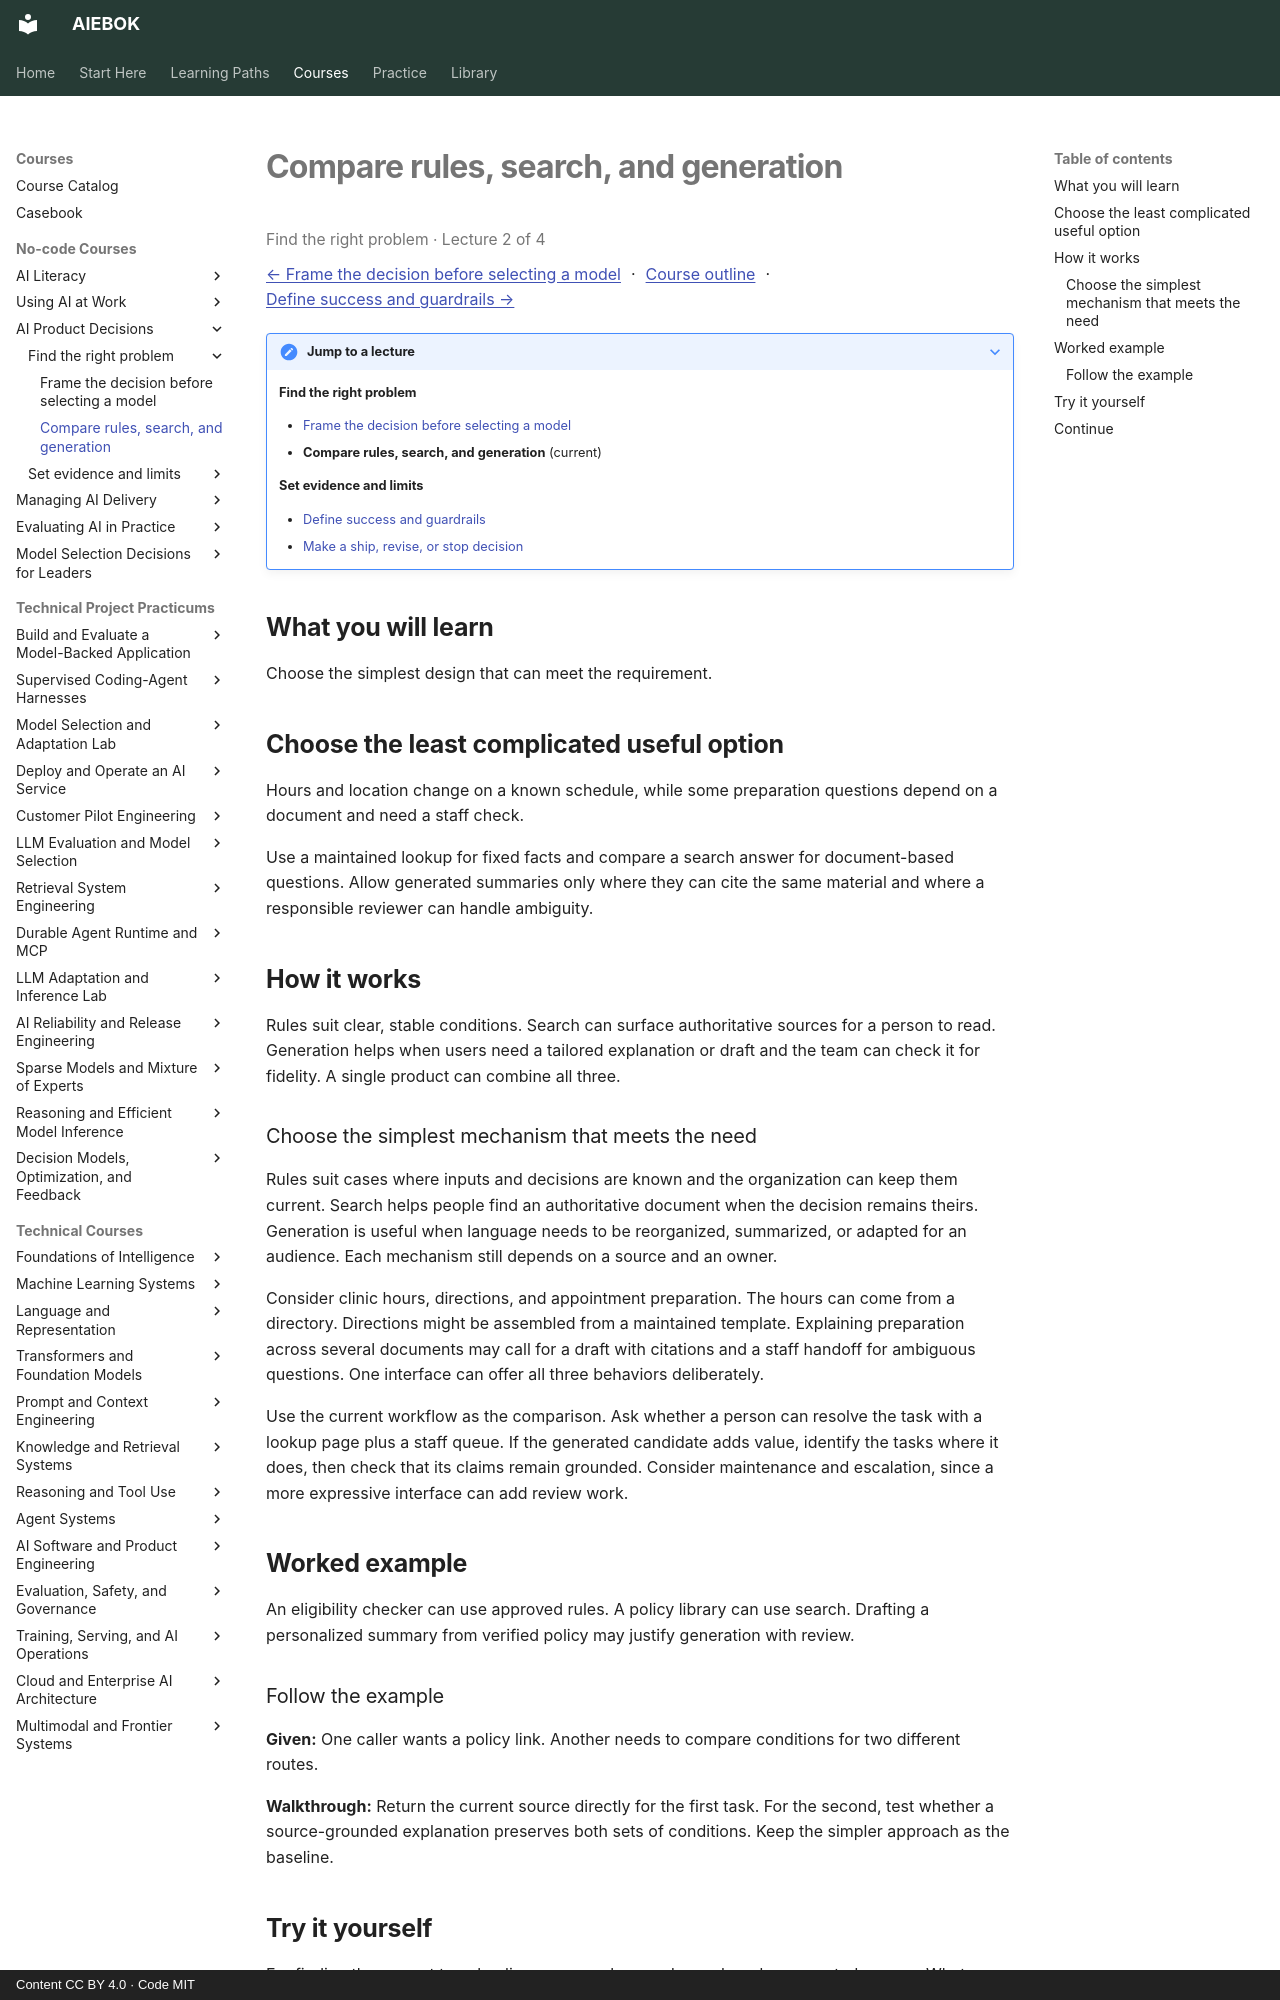

repository: mahalingam-inapp/aiebok · page: courses/ai-product-decisions/02-compare-rules-search-and-generation/index.html · generator: mkdocs · copyright: Content CC BY 4.0 · Code MIT

# Compare rules, search, and generation

<p class="study-position" data-course="ai-product-decisions" data-lecture="02-compare-rules-search-and-generation.md">Find the right problem · Lecture 2 of 4</p>

[← Frame the decision before selecting a model](01-frame-the-decision-before-selecting-a-model.md) · [Course outline](index.md#course-outline){ .study-overview } · [Define success and guardrails →](03-define-success-and-guardrails.md)
{: .study-directions }

??? note "Jump to a lecture"

    **Find the right problem**

    - [Frame the decision before selecting a model](01-frame-the-decision-before-selecting-a-model.md)
    - **Compare rules, search, and generation** (current)

    **Set evidence and limits**

    - [Define success and guardrails](03-define-success-and-guardrails.md)
    - [Make a ship, revise, or stop decision](04-make-a-ship-revise-or-stop-decision.md)

## What you will learn

Choose the simplest design that can meet the requirement.

## Choose the least complicated useful option

Hours and location change on a known schedule, while some preparation questions depend on a document and need a staff check.

Use a maintained lookup for fixed facts and compare a search answer for document-based questions. Allow generated summaries only where they can cite the same material and where a responsible reviewer can handle ambiguity.

## How it works

Rules suit clear, stable conditions. Search can surface authoritative sources for a person to read. Generation helps when users need a tailored explanation or draft and the team can check it for fidelity. A single product can combine all three.

### Choose the simplest mechanism that meets the need

Rules suit cases where inputs and decisions are known and the organization can keep them current. Search helps people find an authoritative document when the decision remains theirs. Generation is useful when language needs to be reorganized, summarized, or adapted for an audience. Each mechanism still depends on a source and an owner.

Consider clinic hours, directions, and appointment preparation. The hours can come from a directory. Directions might be assembled from a maintained template. Explaining preparation across several documents may call for a draft with citations and a staff handoff for ambiguous questions. One interface can offer all three behaviors deliberately.

Use the current workflow as the comparison. Ask whether a person can resolve the task with a lookup page plus a staff queue. If the generated candidate adds value, identify the tasks where it does, then check that its claims remain grounded. Consider maintenance and escalation, since a more expressive interface can add review work.

## Worked example

An eligibility checker can use approved rules. A policy library can use search. Drafting a personalized summary from verified policy may justify generation with review.
